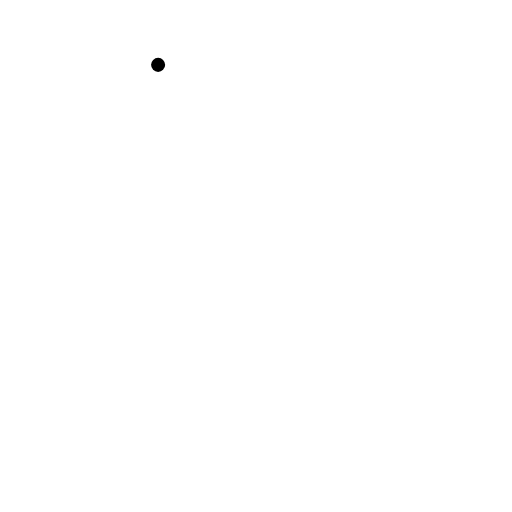
t = 0.00 s
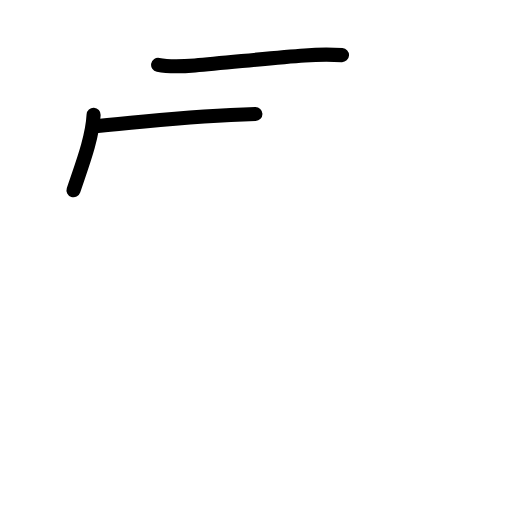
t = 2.25 s
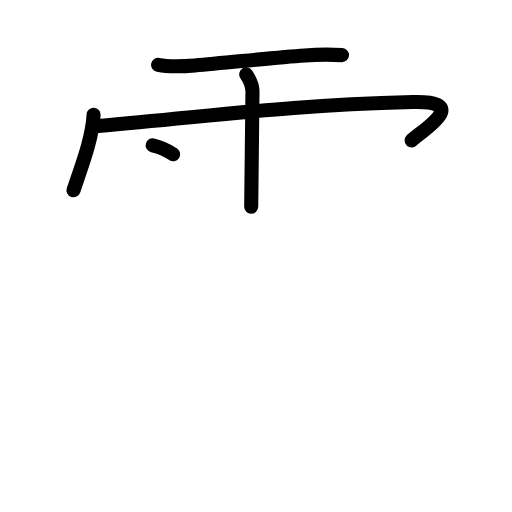
t = 4.50 s
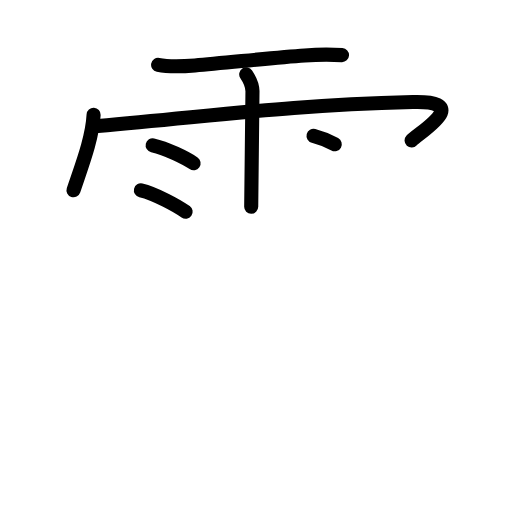
t = 6.50 s
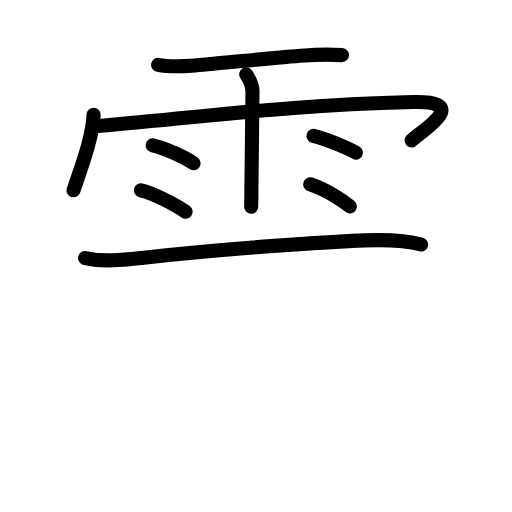
t = 8.83 s
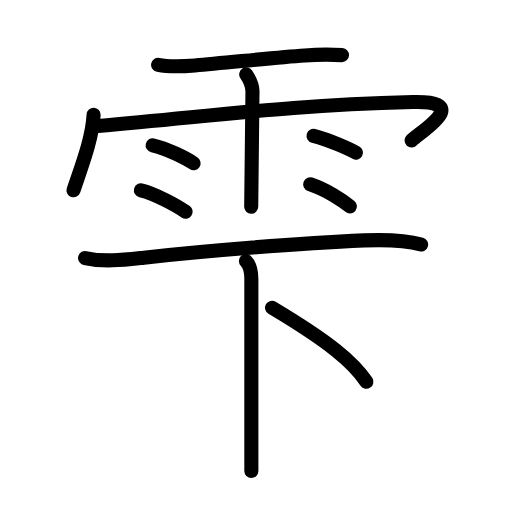
t = 11.00 s

The animated SVG that drew these frames (rendered in a browser with its animation timeline set to each time). Animation: 29 SMIL elements (animate=29); one cycle of 11.00 s.

<?xml version="1.0" encoding="UTF-8"?>
<!--
AniKanjiVG is licensed by CC-BY-SA Paul C. Sommerhoff (https://bitbucket.org/sommerhoff/anikanjivg).
AniKanjiVG uses KanjiVG which is licensed by CC-BY-SA Ulrich Apel (http://kanjivg.tagaini.net).
See also http://creativecommons.org/licenses/by-sa/3.0/
-->
<svg xmlns:kvg='http://kanjivg.tagaini.net' xmlns='http://www.w3.org/2000/svg' width='109' height='109' viewBox='0 0 109 109' style='fill:none;stroke:#000000;stroke-width:3;stroke-linecap:round;stroke-linejoin:round;' id="kvg:kanji_096eb"><g id="kvg:096eb" kvg:element="雫"><g id="kvg:096eb-g1" kvg:element="雨" kvg:variant="true" kvg:position="top" kvg:radical="general"><path id="kvg:096eb-s1" kvg:type="㇐" d="M33.66,13.81c2.62,0.51,5.21,0.33,7.84,0.12c6.91-0.56,16.69-1.66,23.38-2.11c2.64-0.22,5.29-0.25,7.93-0.09"><animate attributeName="d" begin="0.0s" dur="0.3333333333333333s" from="M33.66,13.81C33.66,13.81,33.66,13.81,33.66,13.81" to="M33.66,13.81c2.62,0.51,5.21,0.33,7.84,0.12" />
<animate attributeName="d" begin="0.3333333333333333s" dur="0.3333333333333333s" from="M33.66,13.81c2.62,0.51,5.21,0.33,7.84,0.12c0,0,0,0,0,0,0" to="M33.66,13.81c2.62,0.51,5.21,0.33,7.84,0.12c6.91-0.56,16.69-1.66,23.38-2.11" />
<animate attributeName="d" begin="0.6666666666666666s" dur="0.3333333333333333s" from="M33.66,13.81c2.62,0.51,5.21,0.33,7.84,0.12c6.91-0.56,16.69-1.66,23.38-2.11c0,0,0,0,0,0,0" to="M33.66,13.81c2.62,0.51,5.21,0.33,7.84,0.12c6.91-0.56,16.69-1.66,23.38-2.11c2.64-0.22,5.29-0.25,7.93-0.09" />
</path>
<path id="kvg:096eb-s2" kvg:type="㇔/㇑" d="M19.93,24.42c-0.26,5.08-2.57,10.96-4.28,16.09"><animate attributeName="d" begin="1.0s" dur="1.0s" from="M19.93,24.42C19.93,24.42,19.93,24.42,19.93,24.42" to="M19.93,24.42c-0.26,5.08-2.57,10.96-4.28,16.09" />
<animate attributeName="d" begin="0s" dur="1.0s" from="M-100,-100" to="M-100,-100" />
</path>
<path id="kvg:096eb-s3" kvg:type="㇖b/㇆" d="M20.85,26.82c27.77-2.45,39.4-4.32,67.05-5.09c13.1-0.36,1.17,6.58-0.28,8.18"><animate attributeName="d" begin="2.0s" dur="0.5s" from="M20.85,26.82C20.85,26.82,20.85,26.82,20.85,26.82" to="M20.85,26.82c27.77-2.45,39.4-4.32,67.05-5.09" />
<animate attributeName="d" begin="2.5s" dur="0.5s" from="M20.85,26.82c27.77-2.45,39.4-4.32,67.05-5.09c0,0,0,0,0,0,0" to="M20.85,26.82c27.77-2.45,39.4-4.32,67.05-5.09c13.1-0.36,1.17,6.58-0.28,8.18" />
<animate attributeName="d" begin="0s" dur="2.0s" from="M-100,-100" to="M-100,-100" />
</path>
<path id="kvg:096eb-s4" kvg:type="㇑" d="M52.42,15.82c0.91,1.36,1.31,2.26,1.33,3.6c0.01,0.48-0.27,23.27-0.27,24.59"><animate attributeName="d" begin="3.0s" dur="0.5s" from="M52.42,15.82C52.42,15.82,52.42,15.82,52.42,15.82" to="M52.42,15.82c0.91,1.36,1.31,2.26,1.33,3.6" />
<animate attributeName="d" begin="3.5s" dur="0.5s" from="M52.42,15.82c0.91,1.36,1.31,2.26,1.33,3.6c0,0,0,0,0,0,0" to="M52.42,15.82c0.91,1.36,1.31,2.26,1.33,3.6c0.01,0.48-0.27,23.27-0.27,24.59" />
<animate attributeName="d" begin="0s" dur="3.0s" from="M-100,-100" to="M-100,-100" />
</path>
<path id="kvg:096eb-s5" kvg:type="㇔" d="M32.5,30.93c2.99,0.68,7.08,2.71,8.71,3.83"><animate attributeName="d" begin="4.0s" dur="1.0s" from="M32.5,30.93C32.5,30.93,32.5,30.93,32.5,30.93" to="M32.5,30.93c2.99,0.68,7.08,2.71,8.71,3.83" />
<animate attributeName="d" begin="0s" dur="4.0s" from="M-100,-100" to="M-100,-100" />
</path>
<path id="kvg:096eb-s6" kvg:type="㇔" d="M30,40.51c3.08,0.72,7.84,3.37,9.52,4.57"><animate attributeName="d" begin="5.0s" dur="1.0s" from="M30,40.51C30,40.51,30,40.51,30,40.51" to="M30,40.51c3.08,0.72,7.84,3.37,9.52,4.57" />
<animate attributeName="d" begin="0s" dur="5.0s" from="M-100,-100" to="M-100,-100" />
</path>
<path id="kvg:096eb-s7" kvg:type="㇔" d="M66.75,28.93c3.56,0.93,7.6,2.79,9.03,3.57"><animate attributeName="d" begin="6.0s" dur="1.0s" from="M66.75,28.93C66.75,28.93,66.75,28.93,66.75,28.93" to="M66.75,28.93c3.56,0.93,7.6,2.79,9.03,3.57" />
<animate attributeName="d" begin="0s" dur="6.0s" from="M-100,-100" to="M-100,-100" />
</path>
<path id="kvg:096eb-s8" kvg:type="㇔" d="M66.04,39.23c3.46,1.15,6.87,3.4,8.45,4.71"><animate attributeName="d" begin="7.0s" dur="1.0s" from="M66.04,39.23C66.04,39.23,66.04,39.23,66.04,39.23" to="M66.04,39.23c3.46,1.15,6.87,3.4,8.45,4.71" />
<animate attributeName="d" begin="0s" dur="7.0s" from="M-100,-100" to="M-100,-100" />
</path>
</g>
<g id="kvg:096eb-g2" kvg:element="下" kvg:position="bottom"><g id="kvg:096eb-g3" kvg:element="一"><path id="kvg:096eb-s9" kvg:type="㇐" d="M18.11,54.93c4.15,0.92,8.23,0.39,12.51-0.08c12.95-1.42,33.26-3.1,46.89-3.67c4.22-0.17,8.37-0.19,12.14,0.88"><animate attributeName="d" begin="8.0s" dur="0.3333333333333333s" from="M18.11,54.93C18.11,54.93,18.11,54.93,18.11,54.93" to="M18.11,54.93c4.15,0.92,8.23,0.39,12.51-0.08" />
<animate attributeName="d" begin="8.333333333333334s" dur="0.3333333333333333s" from="M18.11,54.93c4.15,0.92,8.23,0.39,12.51-0.08c0,0,0,0,0,0,0" to="M18.11,54.93c4.15,0.92,8.23,0.39,12.51-0.08c12.95-1.42,33.26-3.1,46.89-3.67" />
<animate attributeName="d" begin="8.666666666666666s" dur="0.3333333333333333s" from="M18.11,54.93c4.15,0.92,8.23,0.39,12.51-0.08c12.95-1.42,33.26-3.1,46.89-3.67c0,0,0,0,0,0,0" to="M18.11,54.93c4.15,0.92,8.23,0.39,12.51-0.08c12.95-1.42,33.26-3.1,46.89-3.67c4.22-0.17,8.37-0.19,12.14,0.88" />
<animate attributeName="d" begin="0s" dur="8.0s" from="M-100,-100" to="M-100,-100" />
</path>
</g>
<g id="kvg:096eb-g4" kvg:element="卜" kvg:original="ト"><path id="kvg:096eb-s10" kvg:type="㇐" d="M52.35,55.57c0.85,0.85,1.16,2.05,1.16,3.87c0,6.8,0,20.07,0,31.06c0,3.6,0,6.95,0,9.75"><animate attributeName="d" begin="9.0s" dur="0.3333333333333333s" from="M52.35,55.57C52.35,55.57,52.35,55.57,52.35,55.57" to="M52.35,55.57c0.85,0.85,1.16,2.05,1.16,3.87" />
<animate attributeName="d" begin="9.333333333333334s" dur="0.3333333333333333s" from="M52.35,55.57c0.85,0.85,1.16,2.05,1.16,3.87c0,0,0,0,0,0,0" to="M52.35,55.57c0.85,0.85,1.16,2.05,1.16,3.87c0,6.8,0,20.07,0,31.06" />
<animate attributeName="d" begin="9.666666666666666s" dur="0.3333333333333333s" from="M52.35,55.57c0.85,0.85,1.16,2.05,1.16,3.87c0,6.8,0,20.07,0,31.06c0,0,0,0,0,0,0" to="M52.35,55.57c0.85,0.85,1.16,2.05,1.16,3.87c0,6.8,0,20.07,0,31.06c0,3.6,0,6.95,0,9.75" />
<animate attributeName="d" begin="0s" dur="9.0s" from="M-100,-100" to="M-100,-100" />
</path>
<path id="kvg:096eb-s11" kvg:type="㇑" d="M57.92,65.51C70.25,72.88,75.25,77.12,78,81.27"><animate attributeName="d" begin="10.0s" dur="1.0s" from="M57.92,65.51C57.92,65.51,57.92,65.51,57.92,65.51" to="M57.92,65.51C70.25,72.88,75.25,77.12,78,81.27" />
<animate attributeName="d" begin="0s" dur="10.0s" from="M-100,-100" to="M-100,-100" />
</path>
</g>
</g>
</g>
</svg>
